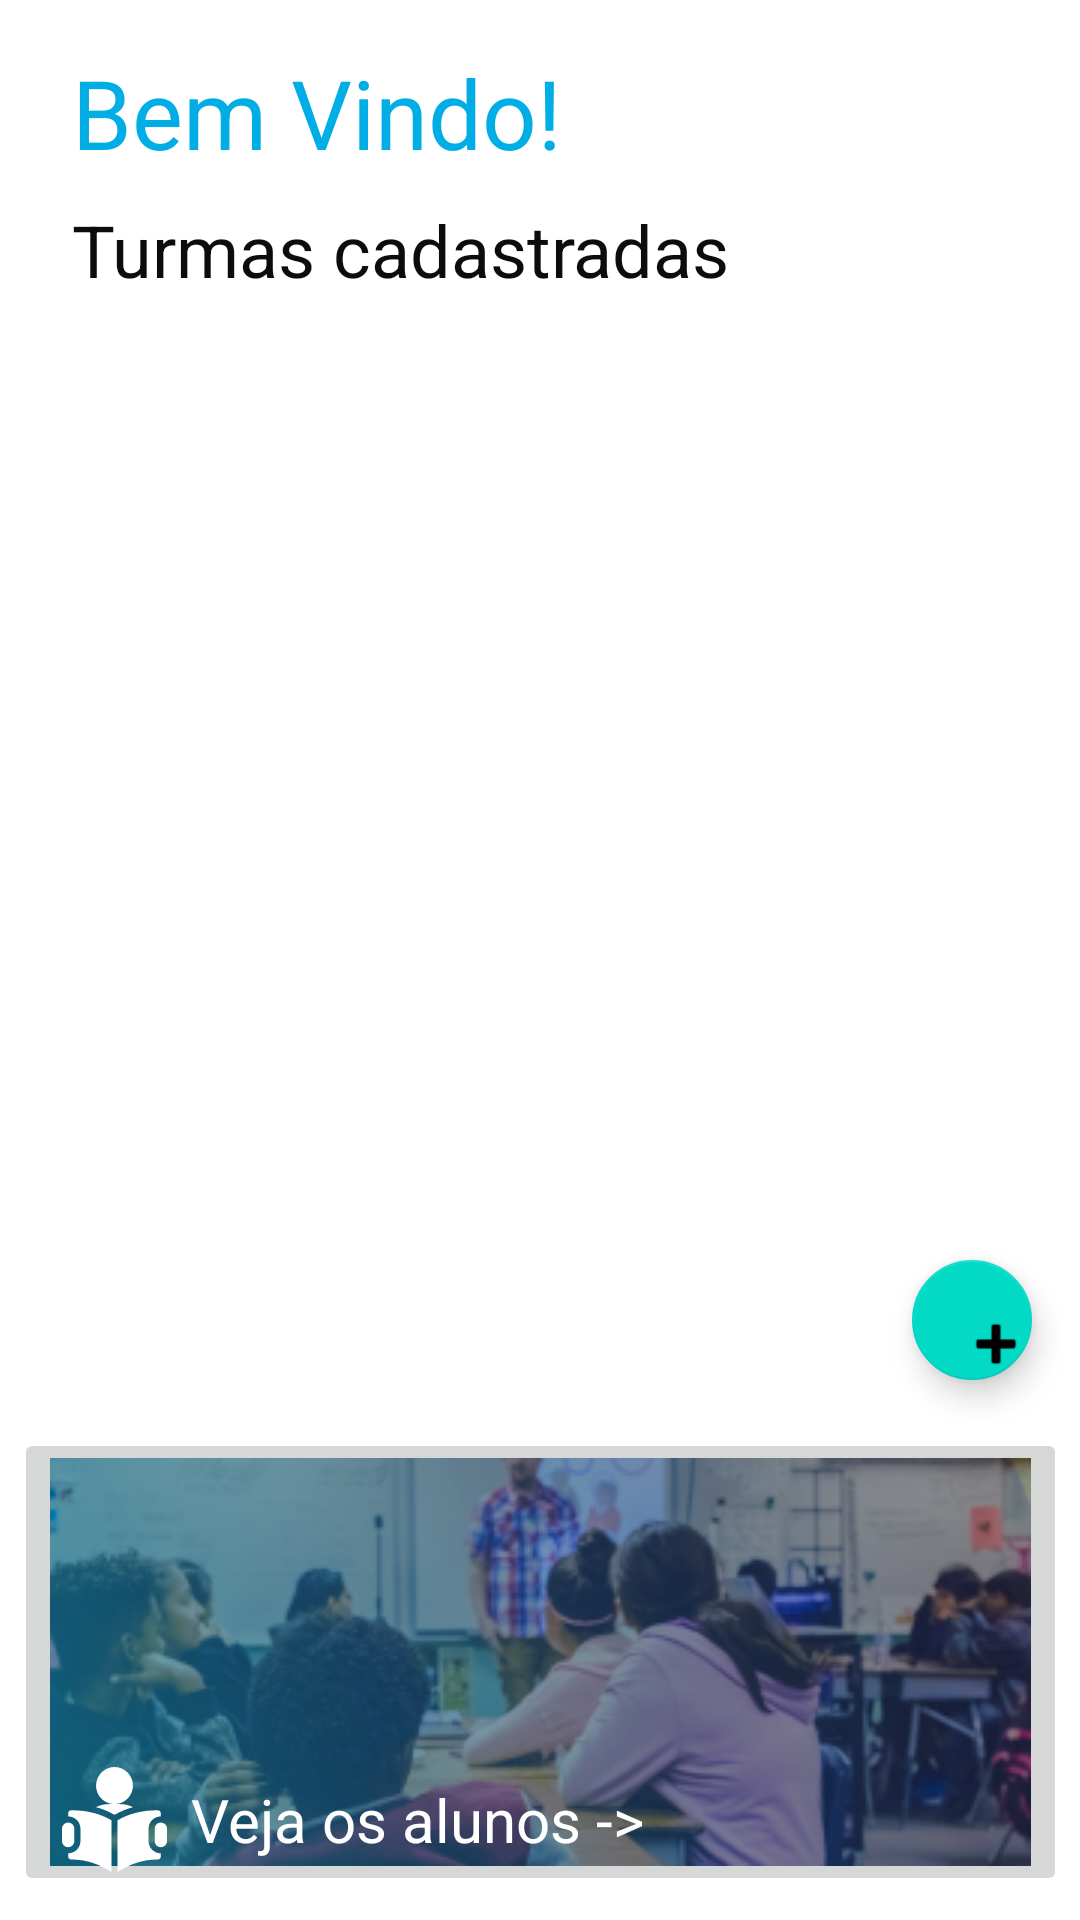

Reconstruct the res/layout file that produces this screen, plus the resources it refers to.
<!-- AndroidManifest.xml: application theme Theme.Grupo_2_projeto_final -->
<!-- res/layout/activity_home_professor.xml -->
<?xml version="1.0" encoding="utf-8"?>
<androidx.constraintlayout.widget.ConstraintLayout
    xmlns:android="http://schemas.android.com/apk/res/android"
    xmlns:app="http://schemas.android.com/apk/res-auto"
    xmlns:tools="http://schemas.android.com/tools"
    android:layout_width="match_parent"
    android:layout_height="match_parent">

    <androidx.recyclerview.widget.RecyclerView
        android:id="@+id/rvHomeProfessor"
        android:layout_width="0dp"
        android:layout_height="0dp"
        android:layout_marginStart="8dp"
        android:layout_marginTop="8dp"
        android:layout_marginEnd="8dp"
        android:layout_marginBottom="8dp"
        app:layout_constraintBottom_toTopOf="@+id/btListaAlunos"
        app:layout_constraintEnd_toEndOf="parent"
        app:layout_constraintHorizontal_bias="0.0"
        app:layout_constraintStart_toStartOf="parent"
        app:layout_constraintTop_toBottomOf="@+id/TurmaTitle" />

    <TextView
        android:id="@+id/bemVindoTitle"
        android:layout_width="wrap_content"
        android:layout_height="wrap_content"
        android:layout_alignParentLeft="true"
        android:layout_alignParentTop="true"
        android:layout_alignParentRight="true"
        android:layout_marginStart="24dp"
        android:layout_marginTop="16dp"
        android:gravity="top"
        android:text="Bem Vindo!"
        android:textAppearance="@style/loginTitle"
        android:textColor="#00AEE5"
        app:layout_constraintStart_toStartOf="parent"
        app:layout_constraintTop_toTopOf="parent" />

    <TextView
        android:id="@+id/TurmaTitle"
        android:layout_width="wrap_content"
        android:layout_height="wrap_content"
        android:layout_marginTop="8dp"
        android:text="@string/turmaCad"
        android:textColor="#0C0C0C"
        android:textSize="24sp"
        app:layout_constraintStart_toStartOf="@+id/bemVindoTitle"
        app:layout_constraintTop_toBottomOf="@+id/bemVindoTitle"
        tools:ignore="MissingConstraints" />

    <ImageButton
        android:id="@+id/btListaAlunos"
        android:layout_width="wrap_content"
        android:layout_height="wrap_content"
        android:layout_marginBottom="8dp"
        android:contentDescription="TODO"
        android:onClick="onClickListaAlunos"
        app:layout_constraintBottom_toBottomOf="parent"
        app:layout_constraintEnd_toEndOf="parent"
        app:layout_constraintStart_toStartOf="parent"
        app:srcCompat="@drawable/alunospic" />

    <ImageView
        android:id="@+id/imgListaAlunos"
        android:layout_width="35dp"
        android:layout_height="35dp"
        android:layout_marginStart="16dp"
        android:layout_marginBottom="8dp"
        app:layout_constraintBottom_toBottomOf="@+id/btListaAlunos"
        app:layout_constraintStart_toStartOf="@+id/btListaAlunos"
        app:srcCompat="@drawable/splash" />

    <TextView
        android:id="@+id/tvListaAlunos"
        android:layout_width="wrap_content"
        android:layout_height="wrap_content"
        android:layout_marginStart="8dp"
        android:text="Veja os alunos ->"
        android:textColor="@color/backActivities"
        android:textSize="20dp"
        app:layout_constraintBottom_toBottomOf="@+id/imgListaAlunos"
        app:layout_constraintStart_toEndOf="@+id/imgListaAlunos"
        app:layout_constraintTop_toTopOf="@+id/imgListaAlunos" />

    <com.google.android.material.floatingactionbutton.FloatingActionButton
        android:id="@+id/fabtAddTurma"
        android:layout_width="40dp"
        android:layout_height="40dp"
        android:layout_marginEnd="8dp"
        android:layout_marginBottom="8dp"
        android:adjustViewBounds="true"
        android:clickable="true"
        android:onClick="addNewTurma"
        android:scaleType="fitCenter"
        app:layout_constraintBottom_toBottomOf="@+id/rvHomeProfessor"
        app:layout_constraintEnd_toEndOf="@+id/rvHomeProfessor"
        app:srcCompat="@android:drawable/ic_input_add" />

</androidx.constraintlayout.widget.ConstraintLayout>
<!-- resources referenced by this layout -->
<resources>
  <color name="backActivities">#FFFFFFFF</color>
  <!-- drawable alunospic: png bitmap (drawable, 75358 bytes) -->
  <!-- drawable splash: vector/xml drawable (drawable, 2059 chars, omitted) -->
  <string name="turmaCad">Turmas cadastradas</string>
  <style name="loginTitle">
          <item name="android:textSize">32dp</item>
          <item name="android:textColor">#27282D</item>
      </style>
  <style name="Theme.Grupo_2_projeto_final" parent="Theme.MaterialComponents.DayNight.DarkActionBar">
          
          <item name="colorPrimary">@color/splashColor</item>
          <item name="colorPrimaryVariant">@color/splashColor</item>
          <item name="colorOnPrimary">@color/white</item>
          
          <item name="colorSecondary">@color/teal_200</item>
          <item name="colorSecondaryVariant">@color/teal_700</item>
          <item name="colorOnSecondary">@color/black</item>
          
          <item name="android:statusBarColor" tools:targetApi="l">?attr/colorPrimaryVariant</item>
          
      </style>
  <color name="splashColor">#FF00AEE5</color>
  <color name="white">#FFFFFFFF</color>
  <color name="teal_200">#FF03DAC5</color>
  <color name="teal_700">#FF018786</color>
  <color name="black">#FF000000</color>
</resources>
